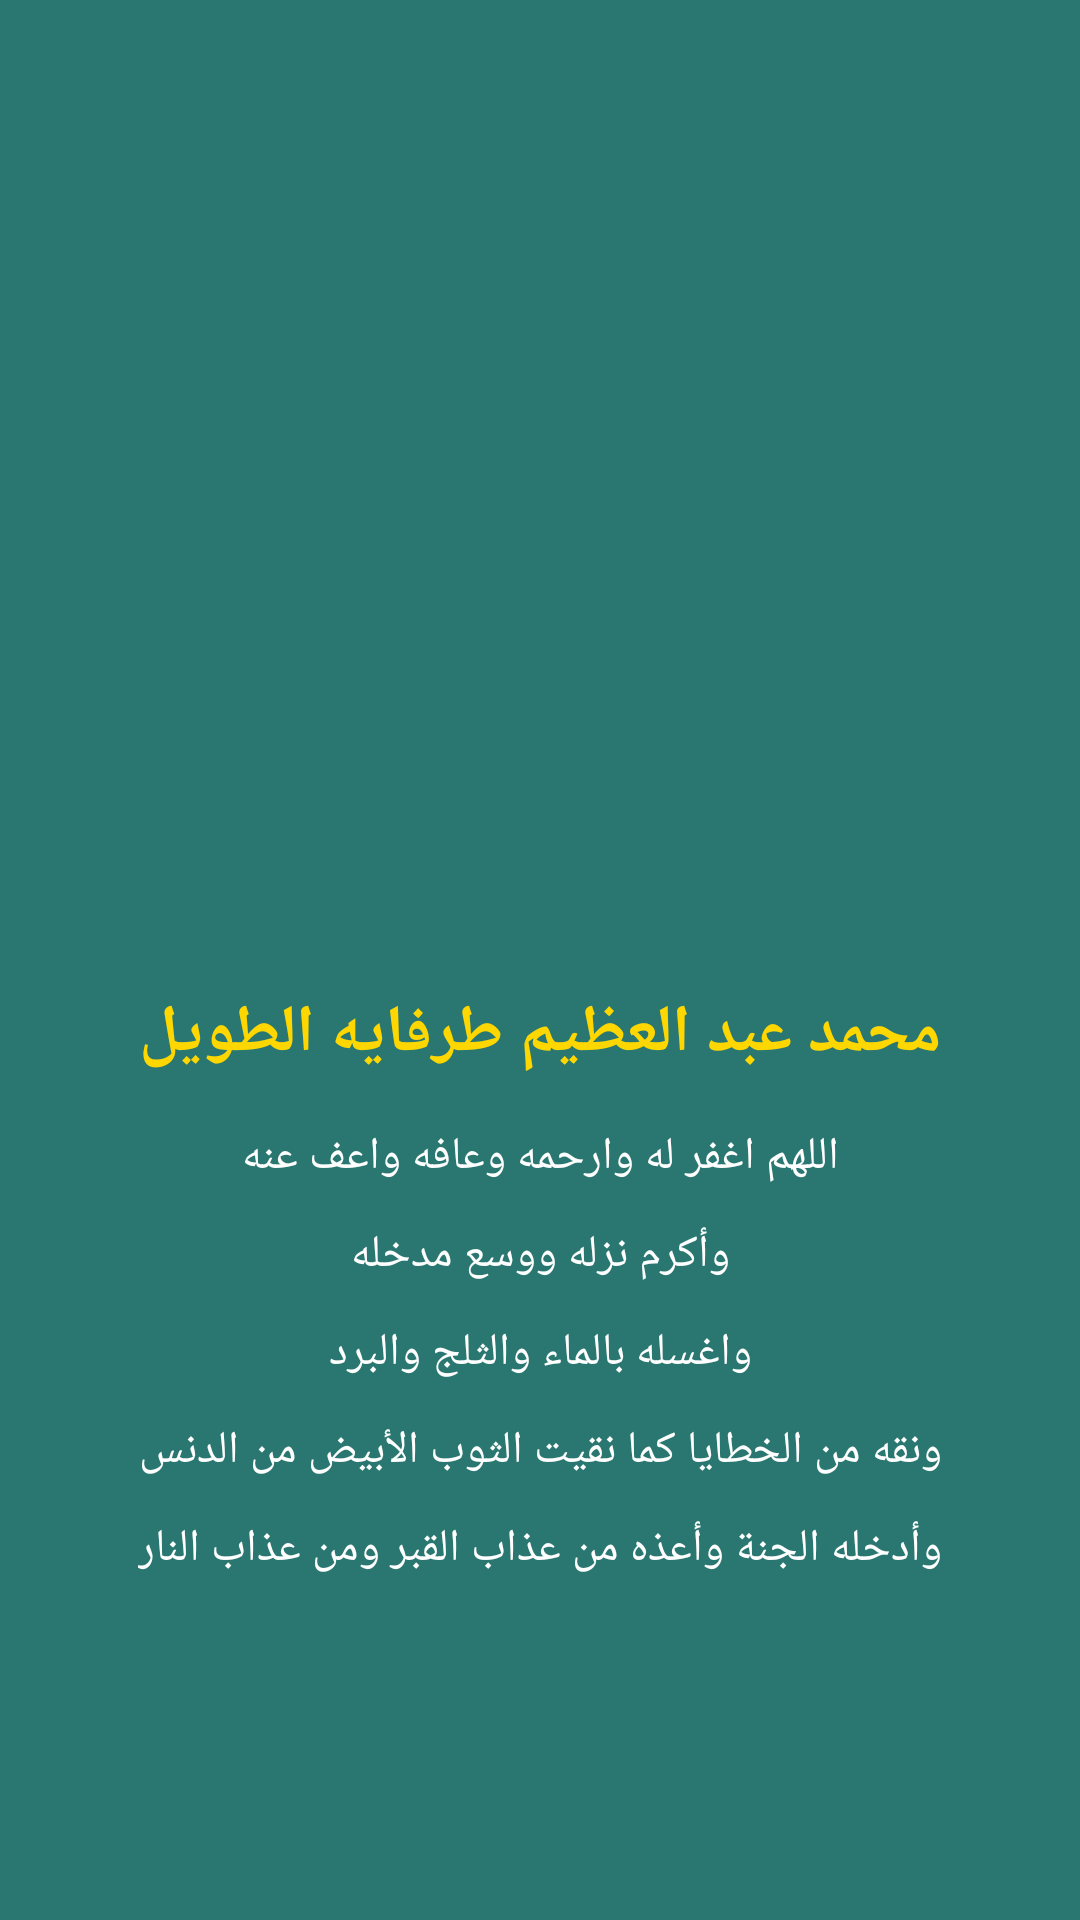

The Android layout XML behind this screen, and the referenced resources:
<!-- AndroidManifest.xml: application theme AppTheme -->
<!-- res/layout/activity_splash.xml -->
<?xml version="1.0" encoding="utf-8"?>
<RelativeLayout xmlns:android="http://schemas.android.com/apk/res/android"
    android:layout_width="match_parent"
    android:layout_height="match_parent"
    android:background="@color/splash_bg">

    <LinearLayout
        android:layout_width="match_parent"
        android:layout_height="wrap_content"
        android:layout_centerInParent="true"
        android:orientation="vertical"
        android:gravity="center"
        android:padding="32dp">

        <ImageView
            android:layout_width="200dp"
            android:layout_height="200dp"
            android:src="@drawable/father_photo"
            android:scaleType="centerCrop" />

        <TextView
            android:layout_width="wrap_content"
            android:layout_height="wrap_content"
            android:text="محمد عبد العظيم طرفايه الطويل"
            android:textColor="#FFD700"
            android:textSize="22sp"
            android:textStyle="bold"
            android:layout_marginTop="16dp"
            android:gravity="center" />

        <TextView
            android:layout_width="wrap_content"
            android:layout_height="wrap_content"
            android:layout_marginTop="16dp"
            android:gravity="center"
            android:lineSpacingMultiplier="1.6"
            android:textColor="#FFFFFF"
            android:textSize="15sp"
            android:text="اللهم اغفر له وارحمه وعافه واعف عنه&#10;وأكرم نزله ووسع مدخله&#10;واغسله بالماء والثلج والبرد&#10;ونقه من الخطايا كما نقيت الثوب الأبيض من الدنس&#10;وأدخله الجنة وأعذه من عذاب القبر ومن عذاب النار" />

    </LinearLayout>

</RelativeLayout>
<!-- resources referenced by this layout -->
<resources>
  <color name="splash_bg">#2A7771</color>
  <style name="AppTheme" parent="AppBaseTheme">
      <item name="android:windowBackground">@color/page_background</item>
      <item name="colorPrimary">@color/colorPrimary</item>
      <item name="colorPrimaryDark">@color/colorPrimaryDark</item>
      <item name="colorAccent">@color/colorAccent</item>
      <item name="android:textColorPrimary">@color/title_color</item>
      <item name="android:textColorSecondary">@color/sura_details_color</item>
  </style>
  <style name="AppBaseTheme" parent="Theme.AppCompat.DayNight.DarkActionBar">
      </style>
  <color name="page_background">#E0F2F2</color>
  <color name="colorPrimary">#2A7771</color>
  <color name="colorPrimaryDark">#1F5E59</color>
  <color name="colorAccent">#2A7771</color>
  <color name="title_color">#43341F</color>
  <color name="sura_details_color">#6B5A44</color>
</resources>
